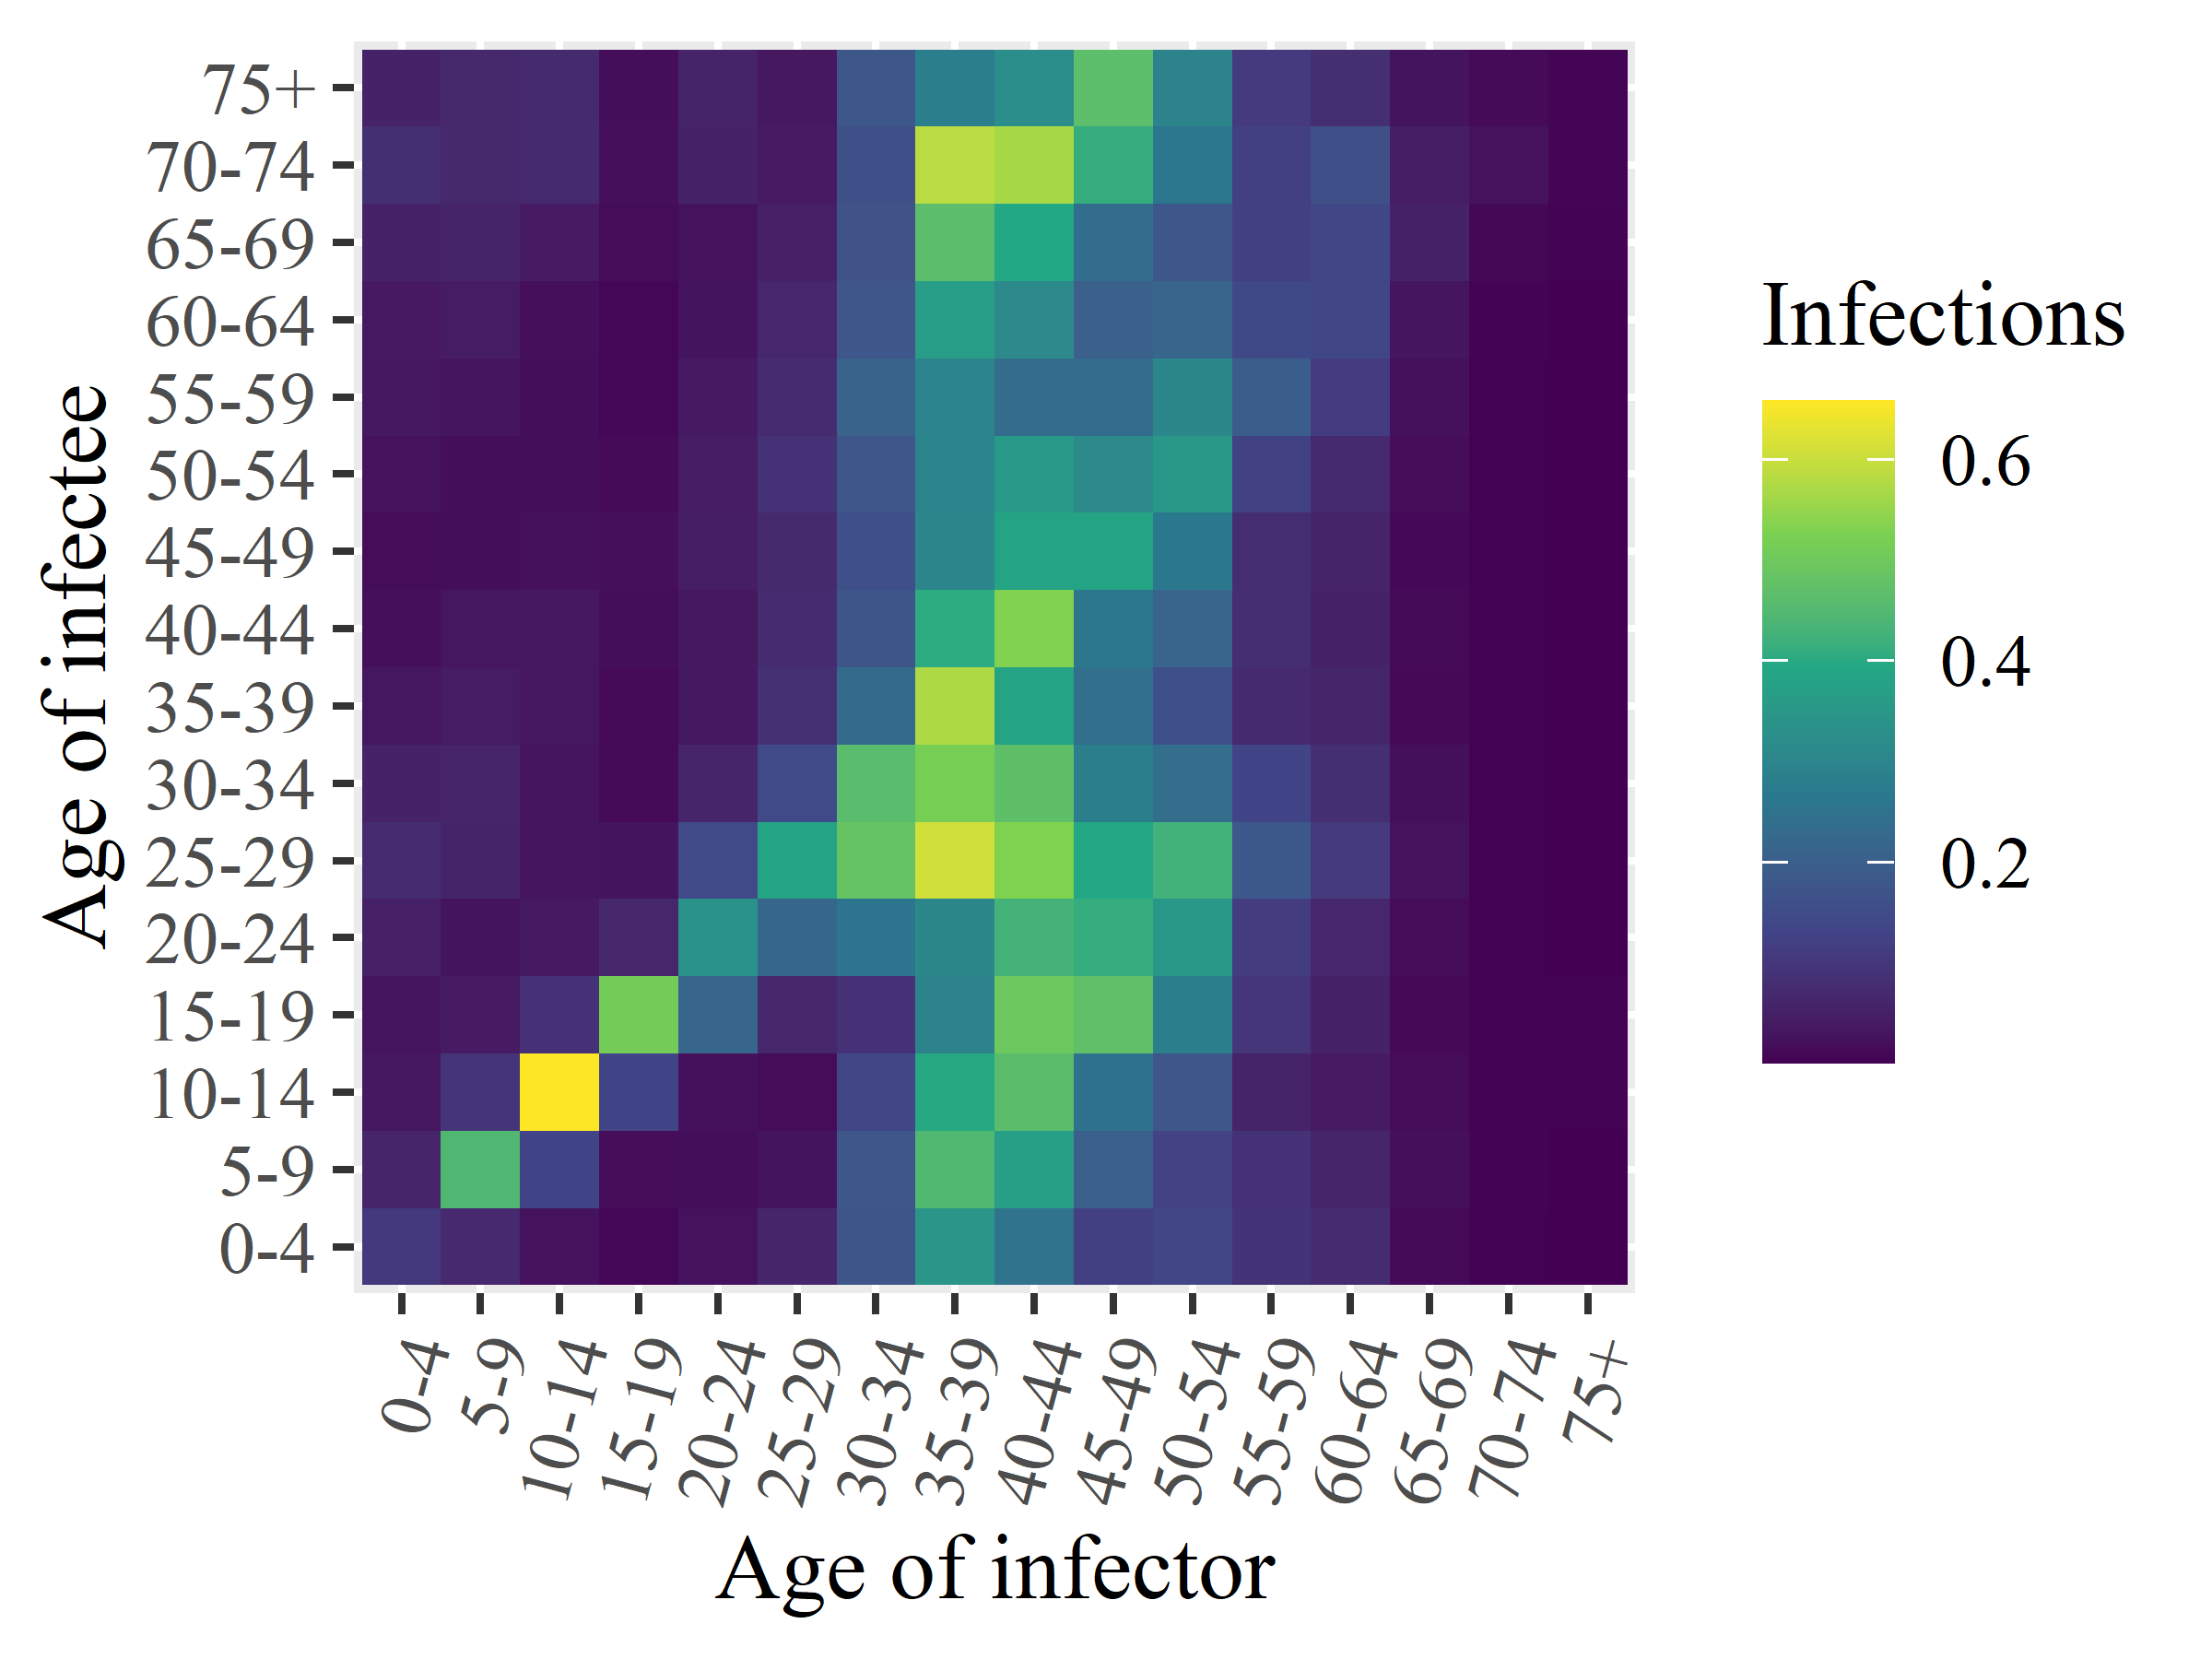

The file beside this chart, header and first rows:
x1, x2, x3, x4, x5, x6, x7, x8, x9, x10, x11, x12, x13, x14, x15, x16
0.1065, 0.05972, 0.03341, 0.02914, 0.05184, 0.07439, 0.05407, 0.03222, 0.01918, 0.01467, 0.02397, 0.03409, 0.03647, 0.05529, 0.08171, 0.05534
0.06946, 0.4453, 0.09472, 0.0399, 0.0264, 0.05795, 0.05953, 0.04209, 0.03182, 0.01753, 0.0169, 0.03074, 0.041, 0.05776, 0.06735, 0.06532
0.02439, 0.1356, 0.6581, 0.0868, 0.03709, 0.02869, 0.0302, 0.03124, 0.03352, 0.02259, 0.01711, 0.01716, 0.01932, 0.04027, 0.07098, 0.07185
0.008074, 0.01658, 0.1333, 0.512, 0.06359, 0.02697, 0.01249, 0.01404, 0.0179, 0.01868, 0.01233, 0.008975, 0.008849, 0.01433, 0.01902, 0.01745
0.0242, 0.01702, 0.02159, 0.2156, 0.3353, 0.1456, 0.05908, 0.03577, 0.03344, 0.04588, 0.04228, 0.03719, 0.02731, 0.02578, 0.05384, 0.05682
0.0612, 0.02636, 0.01464, 0.06461, 0.217, 0.3811, 0.148, 0.08506, 0.0727, 0.07007, 0.09003, 0.07435, 0.06262, 0.05066, 0.03924, 0.0337
0.1734, 0.1785, 0.136, 0.08761, 0.255, 0.4831, 0.4617, 0.2315, 0.1753, 0.1597, 0.1763, 0.2091, 0.1762, 0.168, 0.1611, 0.1795
0.3436, 0.447, 0.3978, 0.2949, 0.3051, 0.6083, 0.5175, 0.5727, 0.4034, 0.302, 0.299, 0.3006, 0.3645, 0.4643, 0.5856, 0.2827
0.2499, 0.3675, 0.4638, 0.4978, 0.4288, 0.5303, 0.4706, 0.3843, 0.5314, 0.3806, 0.354, 0.2321, 0.3142, 0.3959, 0.5674, 0.3258
0.1212, 0.1983, 0.2487, 0.4725, 0.4121, 0.3926, 0.2834, 0.2406, 0.2591, 0.3815, 0.3127, 0.233, 0.201, 0.2359, 0.4103, 0.4672
0.1379, 0.1281, 0.1764, 0.2826, 0.3532, 0.4255, 0.2378, 0.159, 0.211, 0.264, 0.3506, 0.3061, 0.2137, 0.1792, 0.2579, 0.2936
0.09162, 0.0873, 0.05829, 0.09813, 0.1123, 0.1816, 0.1315, 0.07176, 0.07935, 0.0783, 0.1253, 0.1953, 0.1441, 0.1199, 0.1197, 0.1068
0.07232, 0.06142, 0.03871, 0.0564, 0.06274, 0.1078, 0.08104, 0.062, 0.05602, 0.05728, 0.07052, 0.1138, 0.1363, 0.1379, 0.1626, 0.08219
0.01378, 0.01825, 0.01443, 0.01101, 0.0143, 0.02581, 0.02025, 0.01135, 0.01308, 0.01029, 0.0161, 0.02098, 0.0293, 0.0532, 0.04603, 0.02709
0.00169, 0.004105, 0.00329, 0.003889, 0.00138, 0.002457, 0.001433, 0.001876, 0.001928, 0.001726, 0.001736, 0.002176, 0.005113, 0.009449, 0.02502, 0.0125
0.000906, 0.001114, 0.001491, 0.001732, 0.0007125, 0.0006651, 0.0006247, 0.0006344, 0.0005971, 0.0007183, 0.0009302, 0.0008848, 0.0009607, 0.002921, 0.005676, 0.005708
